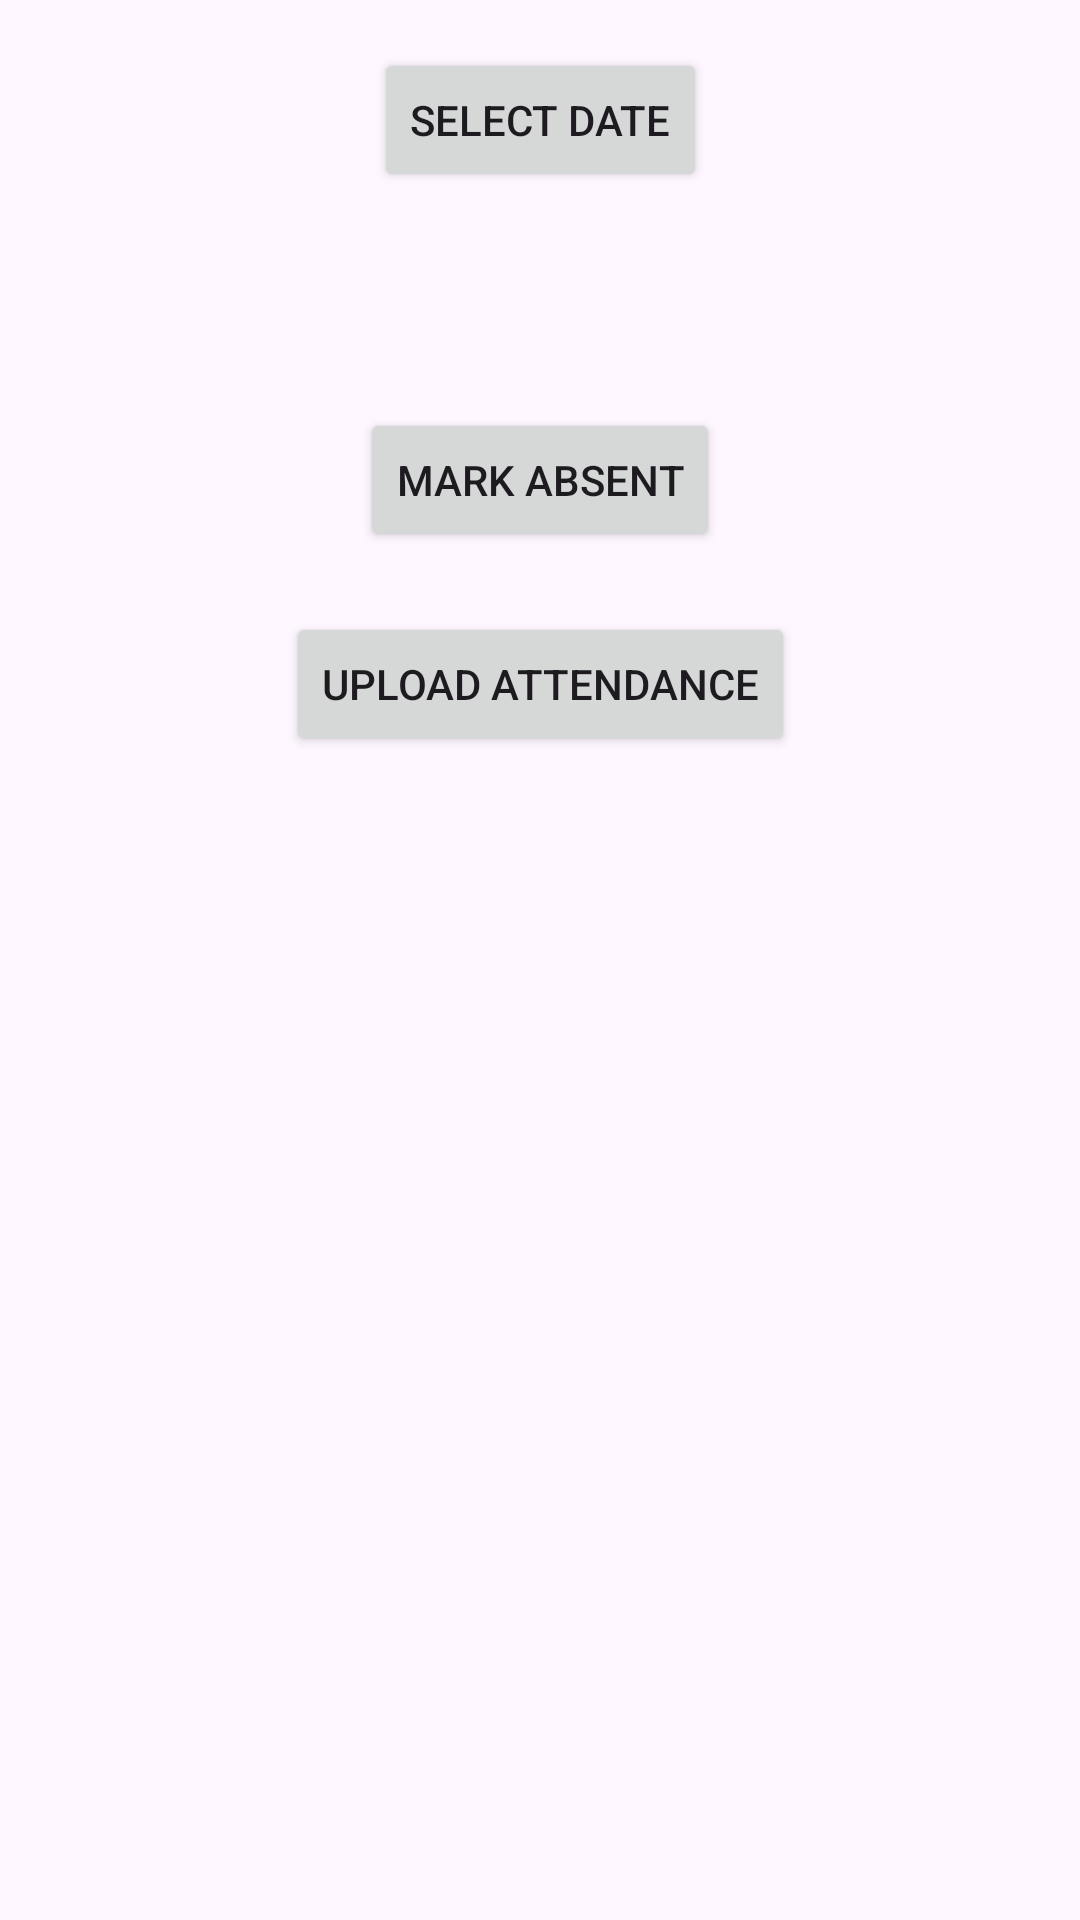

Android layout source for this screen:
<!-- AndroidManifest.xml: application theme Theme.SaraswatiVidyalaya -->
<!-- res/layout/activity_attendance_teacher.xml -->
<?xml version="1.0" encoding="utf-8"?>
<androidx.constraintlayout.widget.ConstraintLayout xmlns:android="http://schemas.android.com/apk/res/android"
    xmlns:app="http://schemas.android.com/apk/res-auto"
    xmlns:tools="http://schemas.android.com/tools"
    android:layout_width="match_parent"
    android:layout_height="match_parent"
    tools:context=".Attendance_teacher">

    <Button
        android:id="@+id/dateSelectButton"
        android:layout_width="wrap_content"
        android:layout_height="wrap_content"
        android:text="Select Date"
        app:layout_constraintTop_toTopOf="parent"
        app:layout_constraintStart_toStartOf="parent"
        app:layout_constraintEnd_toEndOf="parent"
        android:layout_marginTop="16dp" />

    <android.widget.GridLayout
        android:id="@+id/rollNumberGrid"
        android:layout_width="match_parent"
        android:layout_height="wrap_content"
        android:columnCount="3"
        android:layout_marginTop="20dp"
        android:padding="16dp"
        android:useDefaultMargins="true"
        android:alignmentMode="alignMargins"
        app:layout_constraintTop_toBottomOf="@+id/dateSelectButton"
        app:layout_constraintStart_toStartOf="parent"
        app:layout_constraintEnd_toEndOf="parent"/>

    <Button
        android:id="@+id/absentButton"
        android:layout_width="wrap_content"
        android:layout_height="wrap_content"
        android:text="Mark Absent"
        app:layout_constraintTop_toBottomOf="@+id/rollNumberGrid"
        app:layout_constraintStart_toStartOf="parent"
        app:layout_constraintEnd_toEndOf="parent"
        android:layout_marginTop="20dp" />

    <Button
        android:id="@+id/uploadAttendanceButton"
        android:layout_width="wrap_content"
        android:layout_height="wrap_content"
        android:text="Upload Attendance"
        app:layout_constraintTop_toBottomOf="@+id/absentButton"
        app:layout_constraintStart_toStartOf="parent"
        app:layout_constraintEnd_toEndOf="parent"
        android:layout_marginTop="20dp" />

</androidx.constraintlayout.widget.ConstraintLayout>
<!-- resources referenced by this layout -->
<resources>
  <style name="Theme.SaraswatiVidyalaya" parent="Base.Theme.SaraswatiVidyalaya" />
  <style name="Base.Theme.SaraswatiVidyalaya" parent="Theme.Material3.DayNight.NoActionBar">
          
          
      </style>
</resources>
